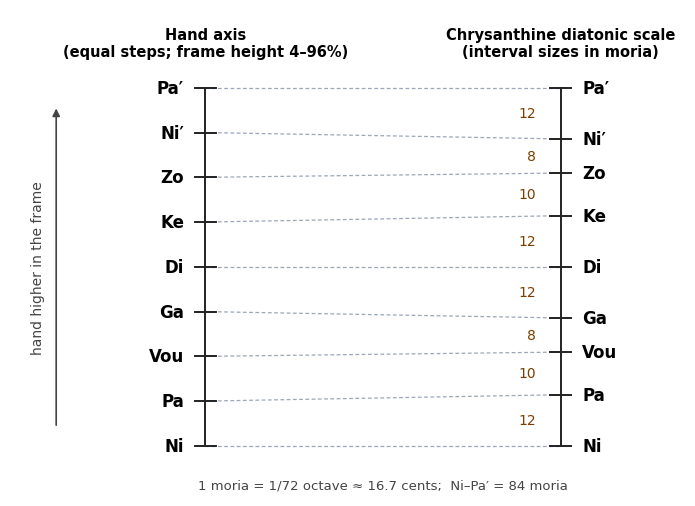

This figure's Python source: (Note: this script raises an exception after producing the figure.)
"""Draws Fig. 2 of the paper (hand axis vs. Chrysanthine scale). Usage: python3 docs/figures/fig2_hand_scale.py"""
import matplotlib; matplotlib.use("Agg")
import matplotlib.pyplot as plt
names=["Ni","Pa","Vou","Ga","Di","Ke","Zo","Ni′","Pa′"]
moria=[0,12,22,30,42,54,64,72,84]          # = BYZ_MORIA in lib/core.mjs
plt.rcParams.update({"font.family":"DejaVu Sans","font.size":11})
fig,ax=plt.subplots(figsize=(7.2,5.2))
xL,xR=0.0,1.0
yl=[i/8 for i in range(9)]                  # hand axis: equal steps
yr=[m/84 for m in moria]                    # moria axis: true interval sizes
c_line="#41597a"
for x in (xL,xR): ax.plot([x,x],[0,1],color="#222",lw=1.4)
for i,n in enumerate(names):
    ax.plot([xL,xR],[yl[i],yr[i]],color="#9aa7b8",lw=0.9,ls=(0,(3,2)),zorder=1)
    ax.plot([xL-0.03,xL+0.03],[yl[i]]*2,color="#222",lw=1.4)
    ax.plot([xR-0.03,xR+0.03],[yr[i]]*2,color="#222",lw=1.4)
    ax.text(xL-0.06,yl[i],n,ha="right",va="center",fontsize=12,fontweight="bold")
    ax.text(xR+0.06,yr[i],n,ha="left",va="center",fontsize=12,fontweight="bold")
for i in range(8):
    ax.text(xR-0.07,(yr[i]+yr[i+1])/2,str(moria[i+1]-moria[i]),ha="right",va="center",fontsize=10,color="#7a3e00")
ax.annotate("",xy=(-0.42,0.95),xytext=(-0.42,0.05),arrowprops=dict(arrowstyle="-|>",color="#444",lw=1.2))
ax.text(-0.47,0.5,"hand higher in the frame",rotation=90,ha="center",va="center",fontsize=10,color="#444")
ax.text(xL,1.08,"Hand axis\n(equal steps; frame height 4–96%)",ha="center",va="bottom",fontsize=10.5,fontweight="bold")
ax.text(xR,1.08,"Chrysanthine diatonic scale\n(interval sizes in moria)",ha="center",va="bottom",fontsize=10.5,fontweight="bold")
ax.text(0.5,-0.09,"1 moria = 1/72 octave ≈ 16.7 cents;  Ni–Pa′ = 84 moria",ha="center",va="top",fontsize=9.5,color="#444")
ax.set_xlim(-0.55,1.35); ax.set_ylim(-0.14,1.22); ax.axis("off")
fig.tight_layout(); fig.savefig(__import__("pathlib").Path(__file__).with_suffix(".png"),dpi=300)
